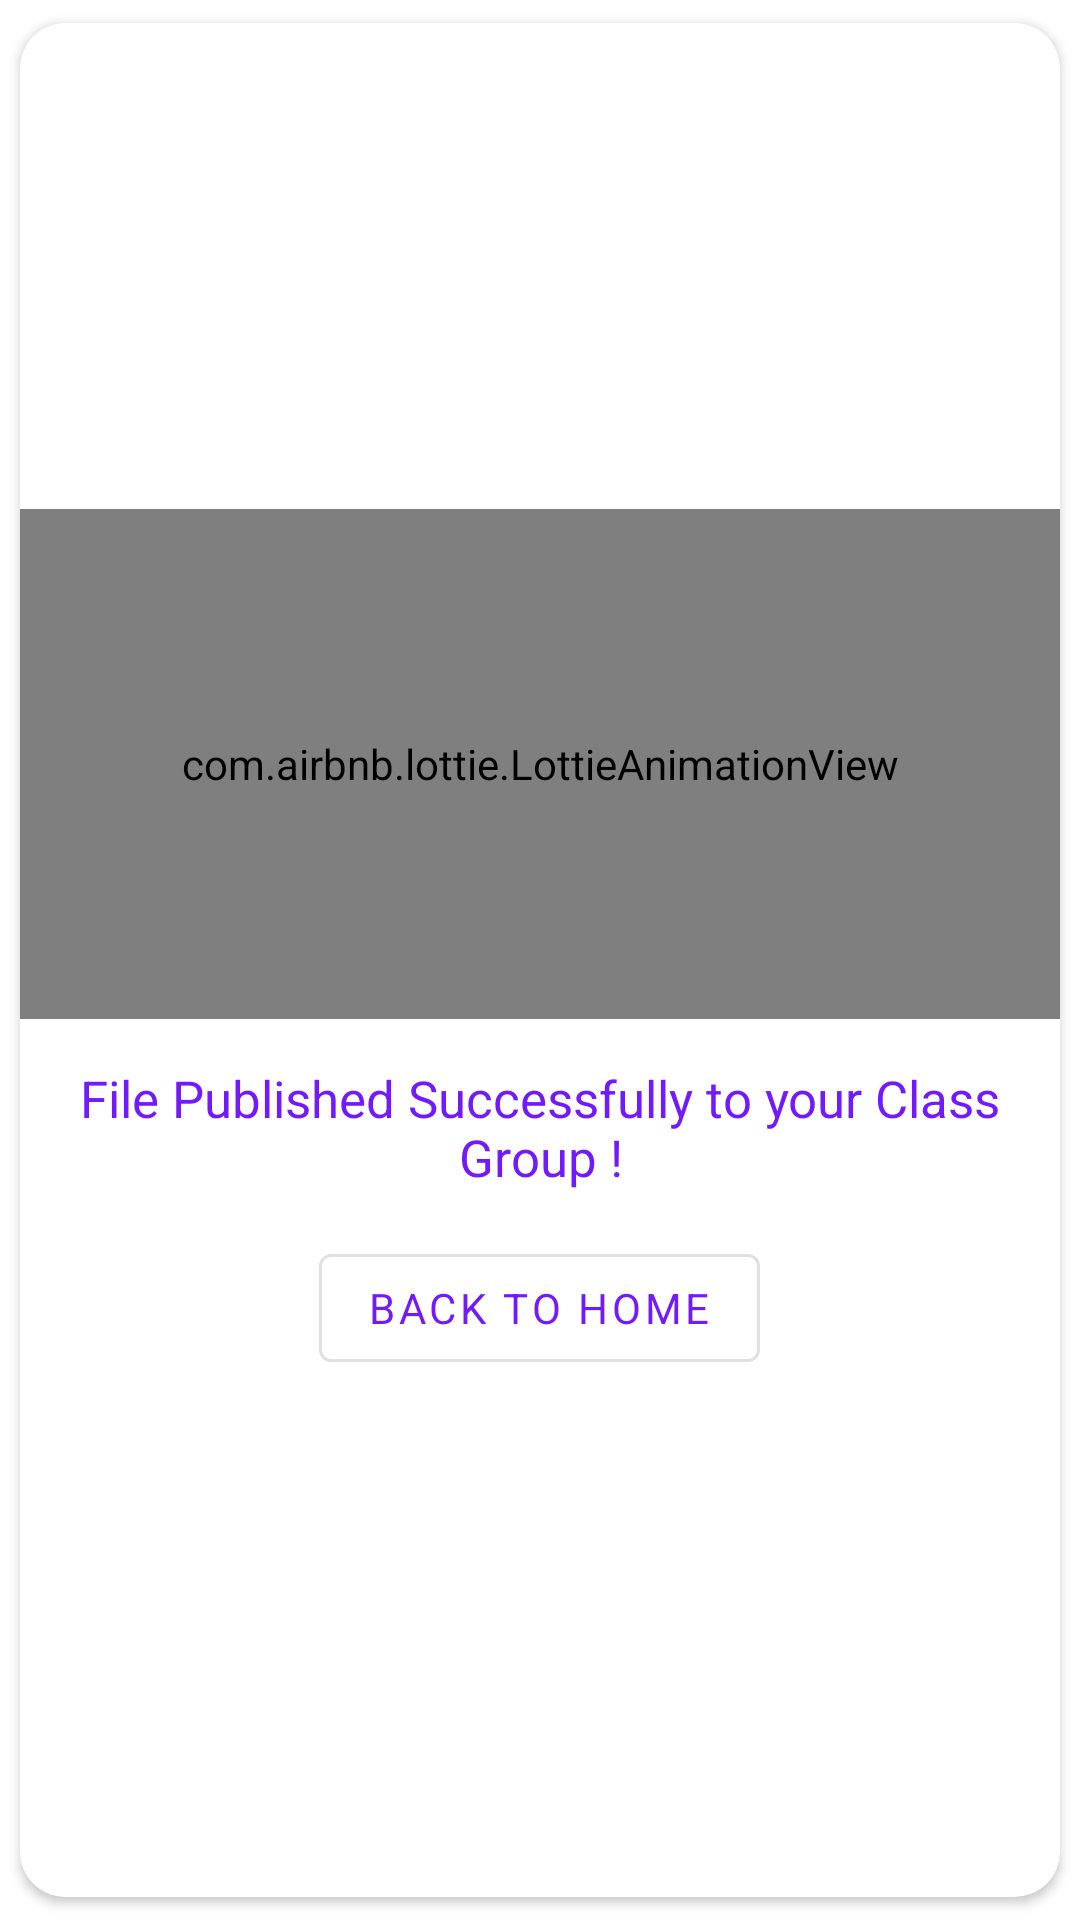

The Android layout XML behind this screen, and the referenced resources:
<!-- AndroidManifest.xml: application theme AppTheme -->
<!-- res/layout/upload_success_layout.xml -->
<?xml version="1.0" encoding="utf-8"?>
<androidx.cardview.widget.CardView xmlns:android="http://schemas.android.com/apk/res/android"
    android:layout_width="match_parent"
    android:layout_margin="2dp"
    android:foreground="@android:color/transparent"
    app:cardCornerRadius="15dp"
    app:cardUseCompatPadding="true"
    app:cardPreventCornerOverlap="true"
    android:background="@android:color/transparent"
    android:layout_height="wrap_content"
    xmlns:app="http://schemas.android.com/apk/res-auto">

    <LinearLayout
        android:layout_width="match_parent"
        android:layout_height="match_parent"
        android:gravity="center"
        android:orientation="vertical">

        <com.airbnb.lottie.LottieAnimationView
            android:id="@+id/animationView"
            android:layout_width="match_parent"
            android:layout_height="170dp"
            android:visibility="visible"
            app:lottie_url="https://assets10.lottiefiles.com/datafiles/OhIfcxnkLsj1Jxj/data.json"
            app:lottie_autoPlay="true"
            app:lottie_loop="false"/>

        <TextView
            android:layout_width="wrap_content"
            android:layout_height="wrap_content"
            android:textStyle="normal"
            android:id="@+id/dialogText"
            android:gravity="center"
            android:textColor="@color/colorPrimaryDark"
            android:text="@string/file_published_successfully_to_your_class_group"
            android:textSize="17sp"
            android:layout_margin="15dp" />

        <com.google.android.material.button.MaterialButton
            android:layout_width="wrap_content"
            android:layout_height="wrap_content"
            android:text="Back to Home"
            android:id="@+id/back_to_home"
            android:layout_marginBottom="10dp"
            style="@style/Widget.MaterialComponents.Button.OutlinedButton"
            android:textColor="@color/colorPrimaryDark"
            />



    </LinearLayout>

</androidx.cardview.widget.CardView>
<!-- resources referenced by this layout -->
<resources>
  <color name="colorPrimaryDark">#721AFD</color>
  <string name="file_published_successfully_to_your_class_group">File Published Successfully to your Class Group !</string>
  <style name="AppTheme" parent="Theme.MaterialComponents.Light.NoActionBar">
          
          <item name="colorPrimary">@color/colorPrimary</item>
          <item name="colorPrimaryDark">@color/colorPrimaryDark</item>
          <item name="colorAccent">@color/colorAccent</item>
          <item name="fontFamily">@font/cabin</item>
      </style>
  <color name="colorPrimary">#721AFD</color>
  <color name="colorAccent">#ffffff</color>
</resources>
